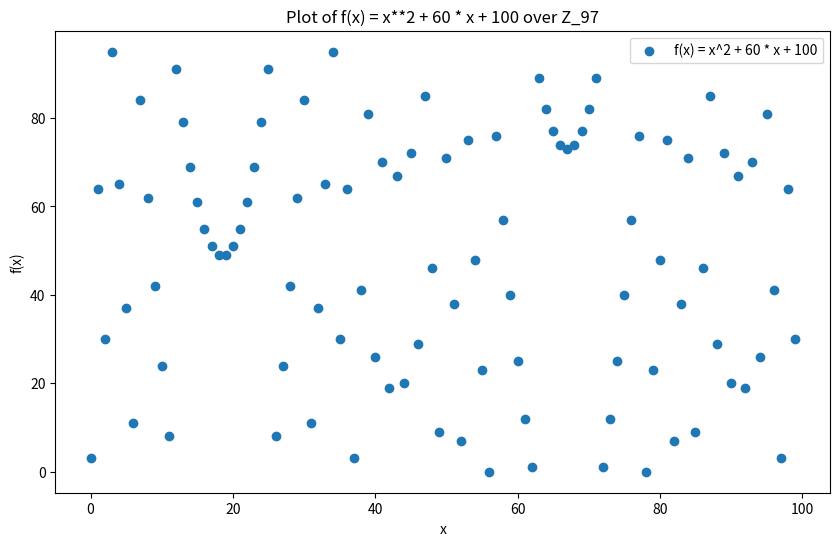

The matplotlib source for this figure:
import matplotlib.pyplot as plt
import numpy as np

# Define the range for x
x = x = np.arange(0, 100, 1) # 400 points between 0 and 10

# Compute f(x) for each x in the range
f_x = (x**2 + 60 * x + 100) % 97

# Create the plot
plt.figure(figsize=(10, 6))
plt.scatter(x, f_x, label='f(x) = x^2 + 60 * x + 100')

# Add title and labels
plt.title('Plot of f(x) = x**2 + 60 * x + 100 over Z_97')
plt.xlabel('x')
plt.ylabel('f(x)')


# Add a legend
plt.legend()

plt.savefig('discrete.png', format='png')